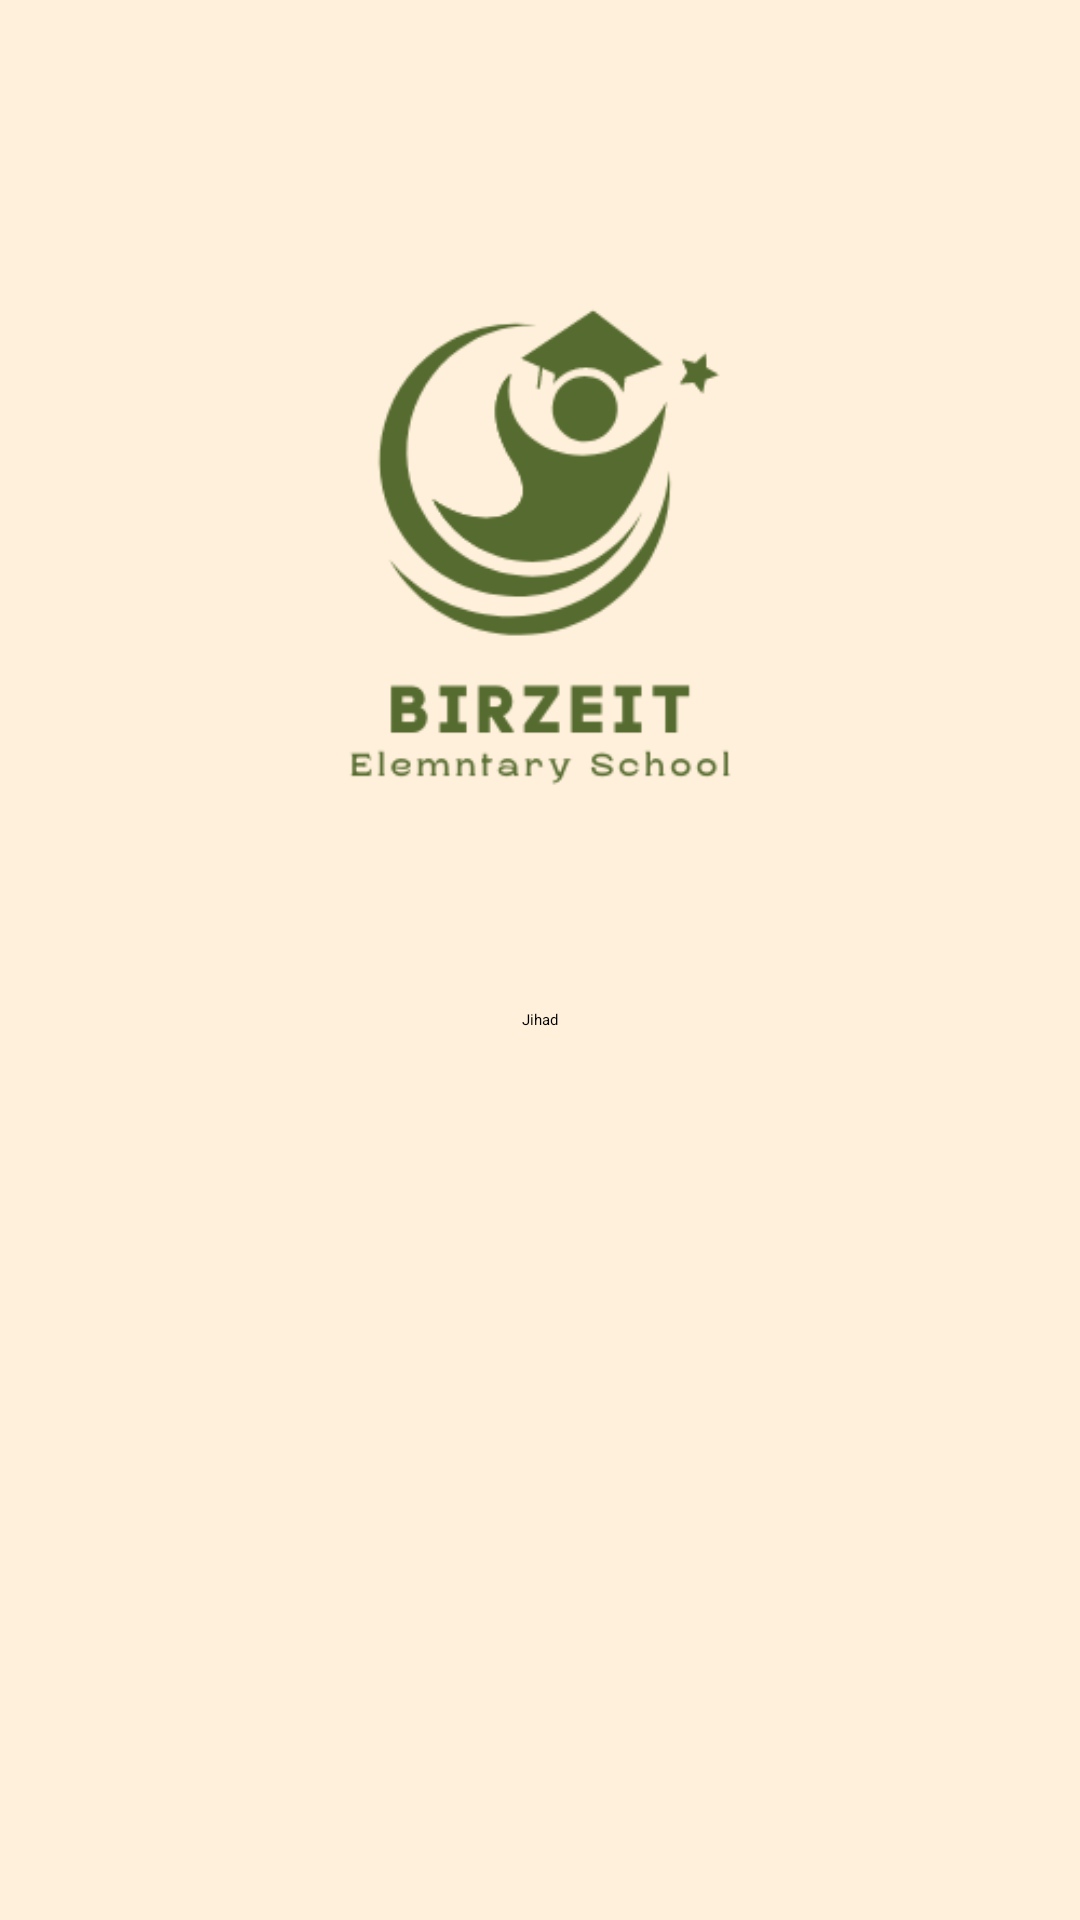

Layout XML and referenced resources for this Android screen:
<!-- AndroidManifest.xml: application theme Theme.Assignment_one -->
<!-- res/layout/activity_main_test.xml -->
<?xml version="1.0" encoding="utf-8"?>
<RelativeLayout xmlns:android="http://schemas.android.com/apk/res/android"
    xmlns:app="http://schemas.android.com/apk/res-auto"
    android:layout_width="match_parent"
    android:layout_height="match_parent"
    xmlns:tools="http://schemas.android.com/tools"
    android:background="@color/Beige"
    tools:context=".MainActivity">

    <androidx.recyclerview.widget.RecyclerView
        android:id="@+id/recyclerView"
        android:layout_width="match_parent"
        android:layout_height="wrap_content"
        android:layout_centerInParent="true"
        android:layout_below="@id/centerView" />

    
    <View
        android:id="@+id/centerView"
        android:layout_width="1dp"
        android:layout_height="1dp"
        android:layout_centerInParent="true" />

    <ImageView
        android:id="@+id/imageView3"
        android:layout_width="match_parent"
        android:layout_height="412dp"
        android:layout_above="@+id/recyclerView"
        android:layout_marginBottom="-46dp"
        app:srcCompat="@drawable/blue_modern_school_academy_logo" />

    <TextView
        android:id="@+id/textViewMainTest"
        android:layout_width="wrap_content"
        android:layout_height="wrap_content"
        android:layout_below="@id/recyclerView"
        android:layout_centerHorizontal="true"
        android:text="Jihad"
        android:layout_marginTop="16dp" />

</RelativeLayout>
<!-- resources referenced by this layout -->
<resources>
  <color name="Beige">#FFF0DB</color>
  <!-- drawable blue_modern_school_academy_logo: png bitmap (drawable, 14412 bytes) -->
</resources>
